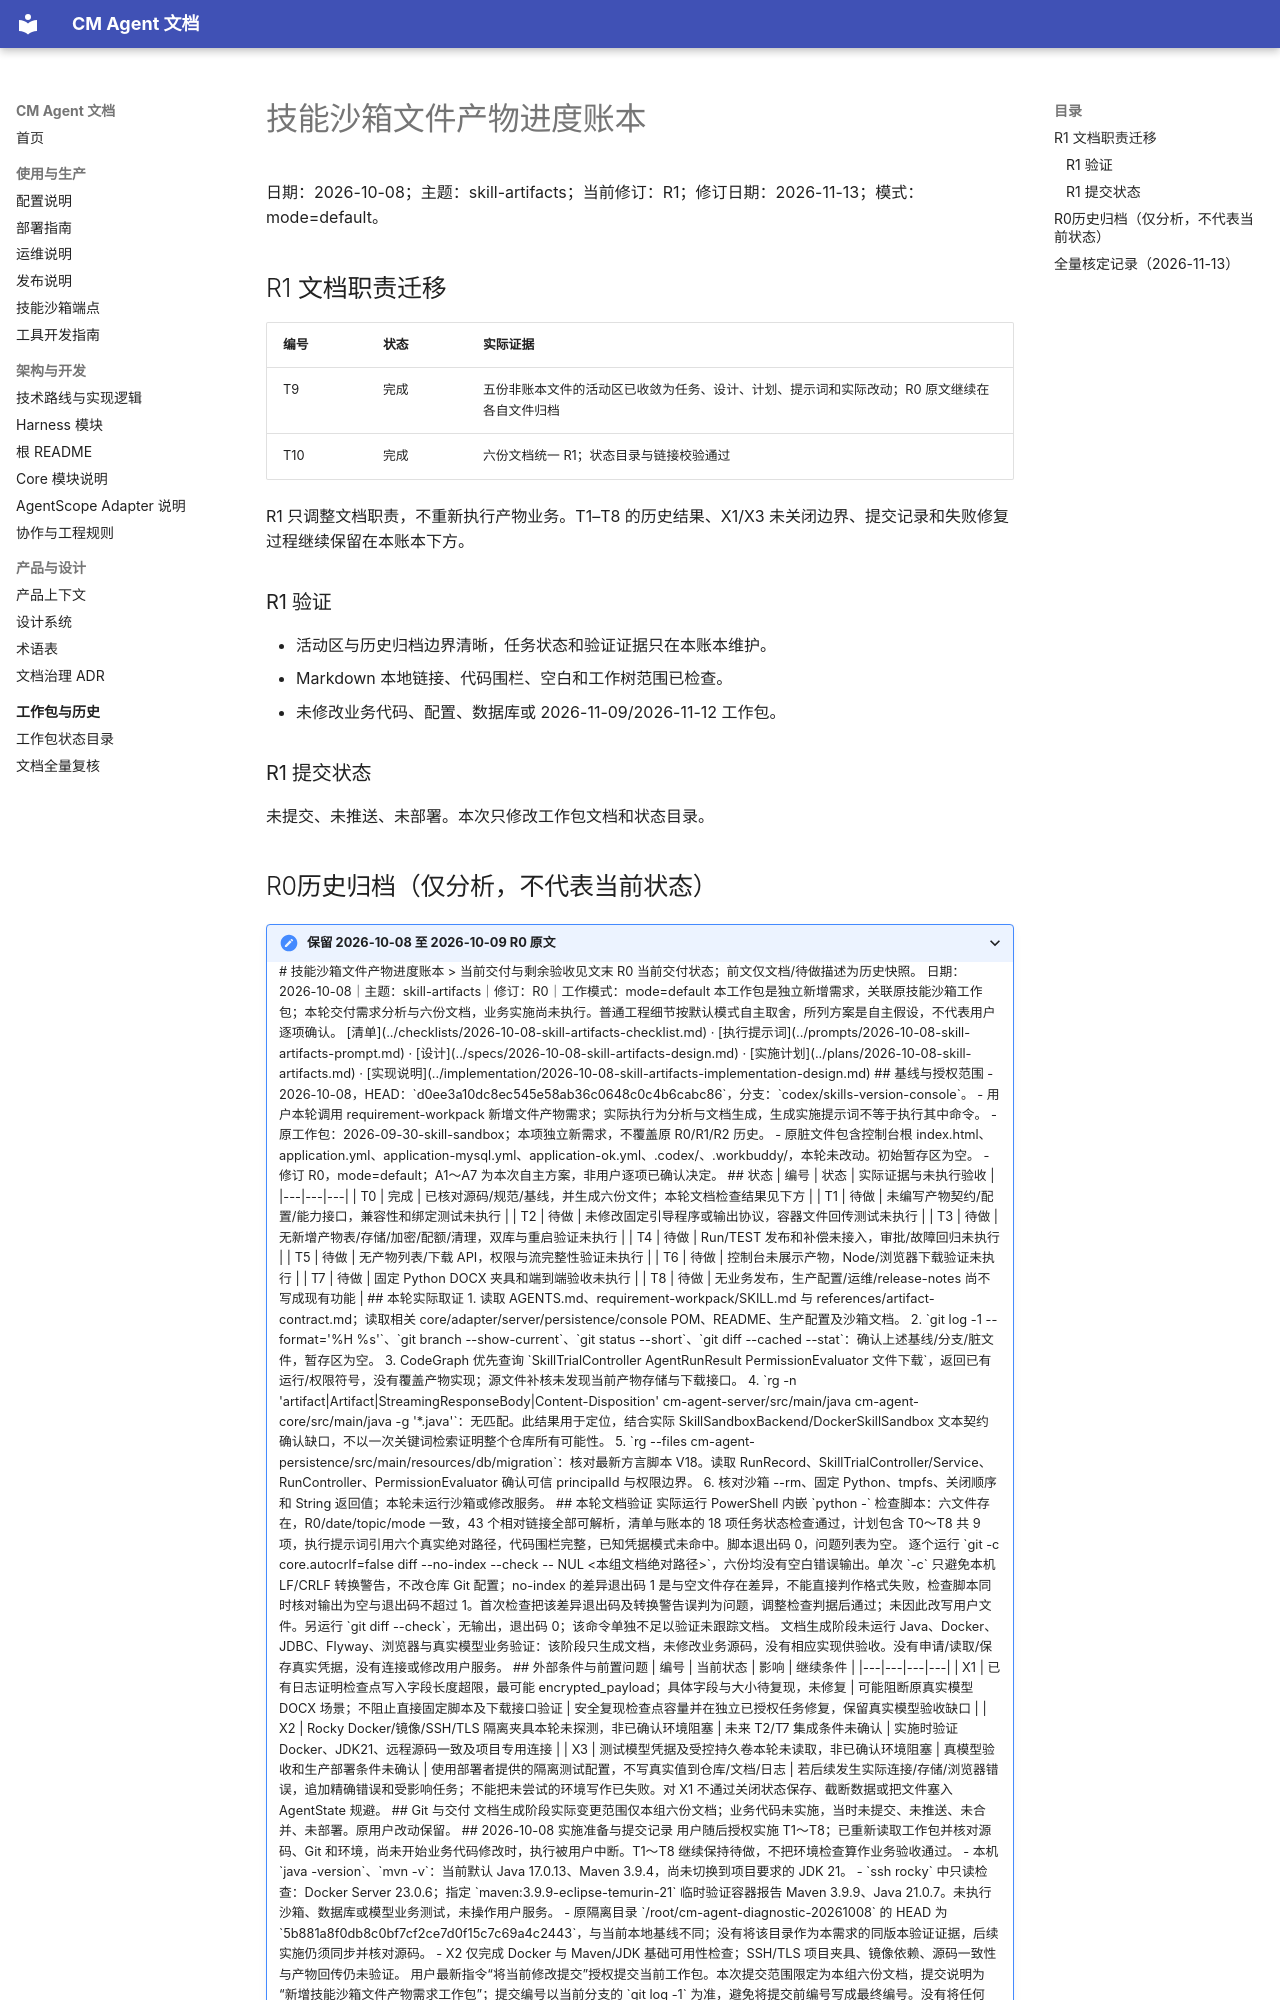

repository: cmming/cm-agent · page: superpowers/progress/2026-10-08-skill-artifacts-ledger/index.html · generator: mkdocs

# 技能沙箱文件产物进度账本

日期：2026-10-08；主题：skill-artifacts；当前修订：R1；修订日期：2026-11-13；模式：mode=default。

## R1 文档职责迁移

| 编号 | 状态 | 实际证据 |
|---|---|---|
| T9 | 完成 | 五份非账本文件的活动区已收敛为任务、设计、计划、提示词和实际改动；R0 原文继续在各自文件归档 |
| T10 | 完成 | 六份文档统一 R1；状态目录与链接校验通过 |

R1 只调整文档职责，不重新执行产物业务。T1–T8 的历史结果、X1/X3 未关闭边界、提交记录和失败修复过程继续保留在本账本下方。

### R1 验证

- 活动区与历史归档边界清晰，任务状态和验证证据只在本账本维护。
- Markdown 本地链接、代码围栏、空白和工作树范围已检查。
- 未修改业务代码、配置、数据库或 2026-11-09/2026-11-12 工作包。

### R1 提交状态

未提交、未推送、未部署。本次只修改工作包文档和状态目录。

## R0历史归档（仅分析，不代表当前状态）

<details>
<summary>保留 2026-10-08 至 2026-10-09 R0 原文</summary>

# 技能沙箱文件产物进度账本

> 当前交付与剩余验收见文末 R0 当前交付状态；前文仅文档/待做描述为历史快照。

日期：2026-10-08｜主题：skill-artifacts｜修订：R0｜工作模式：mode=default

本工作包是独立新增需求，关联原技能沙箱工作包；本轮交付需求分析与六份文档，业务实施尚未执行。普通工程细节按默认模式自主取舍，所列方案是自主假设，不代表用户逐项确认。

[清单](../checklists/2026-10-08-skill-artifacts-checklist.md) · [执行提示词](../prompts/2026-10-08-skill-artifacts-prompt.md) · [设计](../specs/2026-10-08-skill-artifacts-design.md) · [实施计划](../plans/2026-10-08-skill-artifacts.md) · [实现说明](../implementation/2026-10-08-skill-artifacts-implementation-design.md)

## 基线与授权范围

- 2026-10-08，HEAD：`d0ee3a10dc8ec545e58ab36c0648c0c4b6cabc86`，分支：`codex/skills-version-console`。
- 用户本轮调用 requirement-workpack 新增文件产物需求；实际执行为分析与文档生成，生成实施提示词不等于执行其中命令。
- 原工作包：2026-09-30-skill-sandbox；本项独立新需求，不覆盖原 R0/R1/R2 历史。
- 原脏文件包含控制台根 index.html、application.yml、application-mysql.yml、application-ok.yml、.codex/、.workbuddy/，本轮未改动。初始暂存区为空。
- 修订 R0，mode=default；A1～A7 为本次自主方案，非用户逐项已确认决定。

## 状态

| 编号 | 状态 | 实际证据与未执行验收 |
|---|---|---|
| T0 | 完成 | 已核对源码/规范/基线，并生成六份文件；本轮文档检查结果见下方 |
| T1 | 待做 | 未编写产物契约/配置/能力接口，兼容性和绑定测试未执行 |
| T2 | 待做 | 未修改固定引导程序或输出协议，容器文件回传测试未执行 |
| T3 | 待做 | 无新增产物表/存储/加密/配额/清理，双库与重启验证未执行 |
| T4 | 待做 | Run/TEST 发布和补偿未接入，审批/故障回归未执行 |
| T5 | 待做 | 无产物列表/下载 API，权限与流完整性验证未执行 |
| T6 | 待做 | 控制台未展示产物，Node/浏览器下载验证未执行 |
| T7 | 待做 | 固定 Python DOCX 夹具和端到端验收未执行 |
| T8 | 待做 | 无业务发布，生产配置/运维/release-notes 尚不写成现有功能 |

## 本轮实际取证

1. 读取 AGENTS.md、requirement-workpack/SKILL.md 与 references/artifact-contract.md；读取相关 core/adapter/server/persistence/console POM、README、生产配置及沙箱文档。
2. `git log -1 --format='%H %s'`、`git branch --show-current`、`git status --short`、`git diff --cached --stat`：确认上述基线/分支/脏文件，暂存区为空。
3. CodeGraph 优先查询 `SkillTrialController AgentRunResult PermissionEvaluator 文件下载`，返回已有运行/权限符号，没有覆盖产物实现；源文件补核未发现当前产物存储与下载接口。
4. `rg -n 'artifact|Artifact|StreamingResponseBody|Content-Disposition' cm-agent-server/src/main/java cm-agent-core/src/main/java -g '*.java'`：无匹配。此结果用于定位，结合实际 SkillSandboxBackend/DockerSkillSandbox 文本契约确认缺口，不以一次关键词检索证明整个仓库所有可能性。
5. `rg --files cm-agent-persistence/src/main/resources/db/migration`：核对最新方言脚本 V18。读取 RunRecord、SkillTrialController/Service、RunController、PermissionEvaluator 确认可信 principalId 与权限边界。
6. 核对沙箱 --rm、固定 Python、tmpfs、关闭顺序和 String 返回值；本轮未运行沙箱或修改服务。

## 本轮文档验证

实际运行 PowerShell 内嵌 `python -` 检查脚本：六文件存在，R0/date/topic/mode 一致，43 个相对链接全部可解析，清单与账本的 18 项任务状态检查通过，计划包含 T0～T8 共 9 项，执行提示词引用六个真实绝对路径，代码围栏完整，已知凭据模式未命中。脚本退出码 0，问题列表为空。

逐个运行 `git -c core.autocrlf=false diff --no-index --check -- NUL <本组文档绝对路径>`，六份均没有空白错误输出。单次 `-c` 只避免本机 LF/CRLF 转换警告，不改仓库 Git 配置；no-index 的差异退出码 1 是与空文件存在差异，不能直接判作格式失败，检查脚本同时核对输出为空与退出码不超过 1。首次检查把该差异退出码及转换警告误判为问题，调整检查判据后通过；未因此改写用户文件。另运行 `git diff --check`，无输出，退出码 0；该命令单独不足以验证未跟踪文档。

文档生成阶段未运行 Java、Docker、JDBC、Flyway、浏览器与真实模型业务验证：该阶段只生成文档，未修改业务源码，没有相应实现供验收。没有申请/读取/保存真实凭据，没有连接或修改用户服务。

## 外部条件与前置问题

| 编号 | 当前状态 | 影响 | 继续条件 |
|---|---|---|---|
| X1 | 已有日志证明检查点写入字段长度超限，最可能 encrypted_payload；具体字段与大小待复现，未修复 | 可能阻断原真实模型 DOCX 场景；不阻止直接固定脚本及下载接口验证 | 安全复现检查点容量并在独立已授权任务修复，保留真实模型验收缺口 |
| X2 | Rocky Docker/镜像/SSH/TLS 隔离夹具本轮未探测，非已确认环境阻塞 | 未来 T2/T7 集成条件未确认 | 实施时验证 Docker、JDK21、远程源码一致及项目专用连接 |
| X3 | 测试模型凭据及受控持久卷本轮未读取，非已确认环境阻塞 | 真模型验收和生产部署条件未确认 | 使用部署者提供的隔离测试配置，不写真实值到仓库/文档/日志 |

若后续发生实际连接/存储/浏览器错误，追加精确错误和受影响任务；不能把未尝试的环境写作已失败。对 X1 不通过关闭状态保存、截断数据或把文件塞入 AgentState 规避。

## Git 与交付

文档生成阶段实际变更范围仅本组六份文档；业务代码未实施，当时未提交、未推送、未合并、未部署。原用户改动保留。

## 2026-10-08 实施准备与提交记录

用户随后授权实施 T1～T8；已重新读取工作包并核对源码、Git 和环境，尚未开始业务代码修改时，执行被用户中断。T1～T8 继续保持待做，不把环境检查算作业务验收通过。

- 本机 `java -version`、`mvn -v`：当前默认 Java 17.0.13、Maven 3.9.4，尚未切换到项目要求的 JDK 21。
- `ssh rocky` 中只读检查：Docker Server 23.0.6；指定 `maven:3.9.9-eclipse-temurin-21` 临时验证容器报告 Maven 3.9.9、Java 21.0.7。未执行沙箱、数据库或模型业务测试，未操作用户服务。
- 原隔离目录 `/root/cm-agent-diagnostic-20261008` 的 HEAD 为 `5b881a8f0db8c0bf7cf2ce7d0f15c7c69a4c2443`，与当前本地基线不同；没有将该目录作为本需求的同版本验证证据，后续实施仍须同步并核对源码。
- X2 仅完成 Docker 与 Maven/JDK 基础可用性检查；SSH/TLS 项目夹具、镜像依赖、源码一致性与产物回传仍未验证。

用户最新指令“将当前修改提交”授权提交当前工作包。本次提交范围限定为本组六份文档，提交说明为“新增技能沙箱文件产物需求工作包”；提交编号以当前分支的 `git log -1` 为准，避免将提交前编号写成最终编号。没有将任何 T1～T8 标为完成。

提交前重新核对六份文件、43 个相对链接、任务状态、提示词路径、格式和已知敏感信息模式；通过后使用明确文件路径暂存，并检查 `git diff --cached --check` 与暂存文件清单。本次不推送、不合并、不部署；已有 application 配置、根 index.html、.codex/、.workbuddy/ 修改保持原状。

## R0 实施续篇（2026-10-08）

用户已授权实际实施 T1～T8。以上“仅文档/未实施”描述保留为最初分析阶段历史；当前代码已进入实施与验证，尚未提交，不推送、不合并、不部署。实施基线 HEAD 为 `af7b2fac416fc43a545513c0061aa8a4230bbab7`，分支 `codex/skills-version-console`，暂存区为空；保留用户无关 application 配置、根 index.html、.codex/ 和 .workbuddy/。最新实际状态以本组六份文件的续篇和账本为准，不用旧验证代替新验收。

当前实现覆盖产物领域/SPI、独立配置与能力 API；固定容器引导程序、目录扫描和有界帧；AES/GCM 私有卷、V19 双库元数据、跨实例配额与租约；治理和 Run 发布；正式/会话/TEST 列表与统一下载；v2 三个结果区域及会话 fetch/Blob 组件。此段为验证开始时快照；最新状态见下方 R0 当前交付状态。

工程取舍：增加 STAGING 表示已预留但尚未确认的文件；过期由 expiresAt 推导，接口返回 EXPIRED，不新增数据库 EXPIRED 状态。对象磁盘键由 tenant UUID + artifact UUID 派生，不存展示名称/内部路径；createdAt 与 expiresAt 足以表达当前生命周期，首版未增加原设计建议的 storage_key、published_at、updated_at。新增 Run 64/租户 4096 文件数限制防止小文件消耗元数据；Run 预算包含删除历史，租户容量仅在实际删除确认后归还。模型工具继续只返回脱敏 stdout，控制台直接从可信 Run 列表查询，不向模型注入文件内容或链接。

验证进行中：本地 Java 21 快速回归、Node/控制台资源；Rocky 独立 `/root/cm-agent-artifacts-af7b2fa-20261008`，核对 HEAD 与显式覆盖文件 SHA-256，maven:3.9.9-eclipse-temurin-21（Maven 3.9.9/JDK 21.0.7）、Docker 23.0.6。初步双库迁移/Repository 契约通过，后续预算修正后仍需最终复验。X1 检查点 MySQL TEXT 长度问题不修复、不关闭/截断状态；真实模型验收尚未执行。所有测试状态以实际命令与报告为准。
